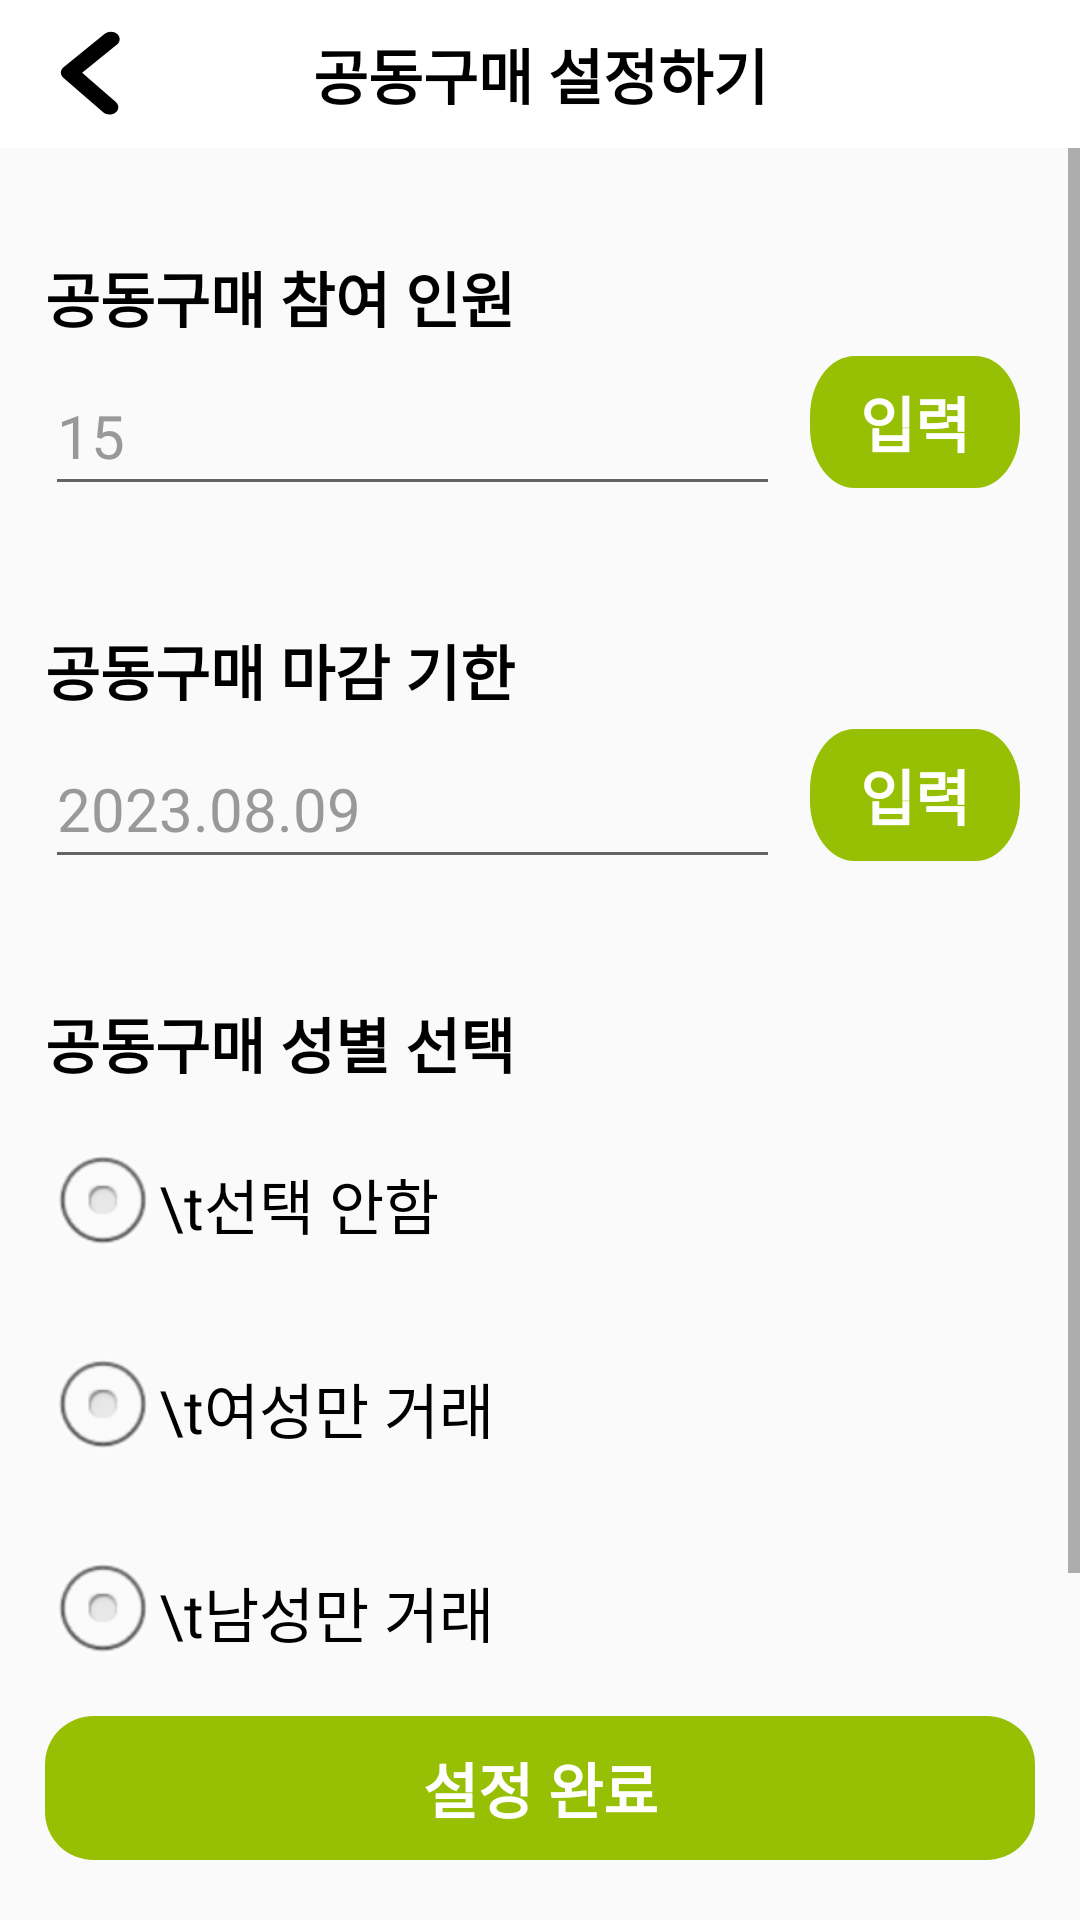

Produce the Android XML layout that renders to this screen, including the resource entries it uses.
<!-- AndroidManifest.xml: activity theme AppTheme -->
<!-- res/layout/activity_market_option_setting.xml -->
<?xml version="1.0" encoding="utf-8"?>
<androidx.constraintlayout.widget.ConstraintLayout xmlns:android="http://schemas.android.com/apk/res/android"
    xmlns:app="http://schemas.android.com/apk/res-auto"
    xmlns:tools="http://schemas.android.com/tools"
    android:layout_width="match_parent"
    android:layout_height="match_parent">

    <androidx.constraintlayout.widget.ConstraintLayout
        android:id="@+id/topBar"
        android:layout_width="match_parent"
        android:layout_height="wrap_content"
        android:background="@color/white"
        android:gravity="center_vertical"
        android:orientation="horizontal"
        android:padding="10sp"
        app:layout_constraintEnd_toEndOf="parent"
        app:layout_constraintStart_toStartOf="parent"
        app:layout_constraintTop_toTopOf="parent">

        <TextView
            android:id="@+id/textOptionSetting"
            android:layout_width="wrap_content"
            android:layout_height="wrap_content"
            android:layout_gravity="center"
            android:text="공동구매 설정하기"
            android:textSize="20sp"
            android:textStyle="bold"
            android:textColor="@color/black"
            android:textAlignment="center"
            app:layout_constraintBottom_toBottomOf="parent"
            app:layout_constraintEnd_toEndOf="parent"
            app:layout_constraintStart_toStartOf="parent"
            app:layout_constraintTop_toTopOf="parent"
            app:layout_constraintVertical_bias="0.8" />

        <ImageButton
            android:id="@+id/btnBack"
            android:layout_width="21sp"
            android:layout_height="29sp"
            android:layout_marginStart="10sp"
            android:background="@android:color/transparent"
            android:contentDescription="Go Back"
            android:scaleType="fitXY"
            android:src="@drawable/arrow_left"
            app:layout_constraintBottom_toBottomOf="parent"
            app:layout_constraintStart_toStartOf="parent"
            app:layout_constraintTop_toTopOf="parent" />

    </androidx.constraintlayout.widget.ConstraintLayout>

    <Button
        android:id="@+id/doneSetting"
        android:layout_width="0sp"
        android:layout_height="wrap_content"
        android:layout_marginStart="15sp"
        android:layout_marginEnd="15sp"
        android:layout_marginBottom="20sp"
        android:background="@drawable/button2"
        android:text="설정 완료"
        android:textColor="@color/white"
        android:textSize="20sp"
        android:textStyle="bold"
        app:layout_constraintBottom_toBottomOf="parent"
        app:layout_constraintEnd_toEndOf="parent"
        app:layout_constraintStart_toStartOf="parent" />

    <ScrollView
        android:layout_width="0sp"
        android:layout_height="0sp"
        android:layout_marginBottom="20sp"
        app:layout_constraintBottom_toTopOf="@+id/doneSetting"
        app:layout_constraintEnd_toEndOf="parent"
        app:layout_constraintStart_toStartOf="parent"
        app:layout_constraintTop_toBottomOf="@+id/topBar">

        <LinearLayout
            android:layout_width="match_parent"
            android:layout_height="match_parent"
            android:orientation="vertical" >

            <androidx.constraintlayout.widget.ConstraintLayout
                android:layout_width="match_parent"
                android:layout_height="match_parent"
                android:layout_marginBottom="20sp">

                <TextView
                    android:id="@+id/textJoinMax"
                    android:layout_width="wrap_content"
                    android:layout_height="wrap_content"
                    android:layout_marginStart="15sp"
                    android:layout_marginTop="35sp"
                    android:text="공동구매 참여 인원"
                    android:textColor="@color/black"
                    android:textSize="20sp"
                    android:textStyle="bold"
                    app:layout_constraintStart_toStartOf="parent"
                    app:layout_constraintTop_toTopOf="parent" />

                <EditText
                    android:id="@+id/editMaxNum"
                    android:layout_width="0sp"
                    android:layout_height="50sp"
                    android:layout_marginStart="15sp"
                    android:layout_marginTop="5sp"
                    android:layout_marginEnd="10sp"
                    android:ems="10"
                    android:hint="15"
                    android:inputType="number"
                    android:textColorHint="@color/colorGrey"
                    android:textSize="20sp"
                    app:layout_constraintEnd_toStartOf="@+id/btnSettingMaxNum"
                    app:layout_constraintStart_toStartOf="parent"
                    app:layout_constraintTop_toBottomOf="@+id/textJoinMax" />

                <Button
                    android:id="@+id/btnSettingMaxNum"
                    android:layout_width="70sp"
                    android:layout_height="44sp"
                    android:layout_marginTop="5sp"
                    android:layout_marginEnd="20sp"
                    android:background="@drawable/button1"
                    android:text="입력"
                    android:textColor="@color/white"
                    android:textSize="20sp"
                    android:textStyle="bold"
                    app:layout_constraintEnd_toEndOf="parent"
                    app:layout_constraintTop_toBottomOf="@+id/textJoinMax" />

                <TextView
                    android:id="@+id/textJoinDeadline"
                    android:layout_width="wrap_content"
                    android:layout_height="wrap_content"
                    android:layout_marginStart="15sp"
                    android:layout_marginTop="40sp"
                    android:text="공동구매 마감 기한"
                    android:textColor="@color/black"
                    android:textSize="20sp"
                    android:textStyle="bold"
                    app:layout_constraintStart_toStartOf="parent"
                    app:layout_constraintTop_toBottomOf="@+id/editMaxNum" />

                <EditText
                    android:id="@+id/editDeadLine"
                    android:layout_width="0sp"
                    android:layout_height="50sp"
                    android:layout_marginStart="15sp"
                    android:layout_marginTop="5sp"
                    android:layout_marginEnd="10sp"
                    android:ems="10"
                    android:hint="2023.08.09"
                    android:inputType="date"
                    android:textColorHint="@color/colorGrey"
                    android:textSize="20sp"
                    app:layout_constraintEnd_toStartOf="@+id/btnSettingDeadline"
                    app:layout_constraintStart_toStartOf="parent"
                    app:layout_constraintTop_toBottomOf="@+id/textJoinDeadline" />

                <Button
                    android:id="@+id/btnSettingDeadline"
                    android:layout_width="70sp"
                    android:layout_height="44sp"
                    android:layout_marginTop="5sp"
                    android:layout_marginEnd="20sp"
                    android:background="@drawable/button1"
                    android:text="입력"
                    android:textColor="@color/white"
                    android:textSize="20sp"
                    android:textStyle="bold"
                    app:layout_constraintEnd_toEndOf="parent"
                    app:layout_constraintTop_toBottomOf="@+id/textJoinDeadline" />

                <TextView
                    android:id="@+id/textJoinSexOption"
                    android:layout_width="wrap_content"
                    android:layout_height="wrap_content"
                    android:layout_marginStart="15sp"
                    android:layout_marginTop="40sp"
                    android:text="공동구매 성별 선택"
                    android:textColor="@color/black"
                    android:textSize="20sp"
                    android:textStyle="bold"
                    app:layout_constraintStart_toStartOf="parent"
                    app:layout_constraintTop_toBottomOf="@+id/editDeadLine" />

                <RadioGroup
                    android:id="@+id/sexOptionGroup"
                    android:layout_width="wrap_content"
                    android:layout_height="wrap_content"
                    android:layout_marginStart="15sp"
                    android:layout_marginTop="15sp"
                    app:layout_constraintStart_toStartOf="parent"
                    app:layout_constraintTop_toBottomOf="@+id/textJoinSexOption">

                    <RadioButton
                        android:id="@+id/noneSexOption"
                        android:layout_width="match_parent"
                        android:layout_height="wrap_content"
                        android:layout_marginBottom="20sp"
                        android:button="@android:drawable/btn_radio"
                        android:text="\t선택 안함"
                        android:textColor="@color/black"
                        android:textSize="20sp" />

                    <RadioButton
                        android:id="@+id/femaleSexOption"
                        android:layout_width="match_parent"
                        android:layout_height="wrap_content"
                        android:layout_marginBottom="20sp"
                        android:button="@android:drawable/btn_radio"
                        android:text="\t여성만 거래"
                        android:textColor="@color/black"
                        android:textSize="20sp" />

                    <RadioButton
                        android:id="@+id/maleSexOption"
                        android:layout_width="match_parent"
                        android:layout_height="wrap_content"
                        android:button="@android:drawable/btn_radio"
                        android:text="\t남성만 거래"
                        android:textColor="@color/black"
                        android:textSize="20sp" />
                </RadioGroup>
            </androidx.constraintlayout.widget.ConstraintLayout>
        </LinearLayout>
    </ScrollView>

</androidx.constraintlayout.widget.ConstraintLayout>
<!-- resources referenced by this layout -->
<resources>
  <color name="black">#FF000000</color>
  <color name="colorGrey">#999999</color>
  <color name="white">#FFFFFFFF</color>
  <!-- drawable arrow_left (drawable) -->
  <vector xmlns:android="http://schemas.android.com/apk/res/android"
      android:width="13dp"
      android:height="21dp"
      android:viewportWidth="13"
      android:viewportHeight="21">
    <path
        android:pathData="M11.764,3.267L4.572,10.085L11.519,17.153C12.217,17.863 12.197,18.991 11.474,19.676C10.752,20.361 9.604,20.341 8.905,19.631L0.687,11.269C-0.011,10.559 0.009,9.432 0.732,8.746L9.24,0.681C9.963,-0.005 11.111,0.016 11.809,0.726C12.489,1.436 12.487,2.582 11.764,3.267Z"
        android:fillColor="#000000"/>
  </vector>
  <!-- drawable button1 (drawable) -->
  <vector xmlns:android="http://schemas.android.com/apk/res/android"
      android:width="94dp"
      android:height="44dp"
      android:viewportWidth="94"
      android:viewportHeight="44">
    <path
        android:pathData="M20,0L74,0A20,20 0,0 1,94 20L94,24A20,20 0,0 1,74 44L20,44A20,20 0,0 1,0 24L0,20A20,20 0,0 1,20 0z"
        android:fillColor="#97BF04"/>
  </vector>
  <!-- drawable button2 (drawable) -->
  <vector xmlns:android="http://schemas.android.com/apk/res/android"
      android:width="306dp"
      android:height="45dp"
      android:viewportWidth="306"
      android:viewportHeight="45">
    <path
        android:pathData="M15,0L291,0A15,15 0,0 1,306 15L306,30A15,15 0,0 1,291 45L15,45A15,15 0,0 1,0 30L0,15A15,15 0,0 1,15 0z"
        android:fillColor="#97BF04"/>
  </vector>
  <style name="AppTheme" parent="Theme.AppCompat.Light.NoActionBar">
          <item name="android:windowFullscreen">true</item>   
      </style>
</resources>
